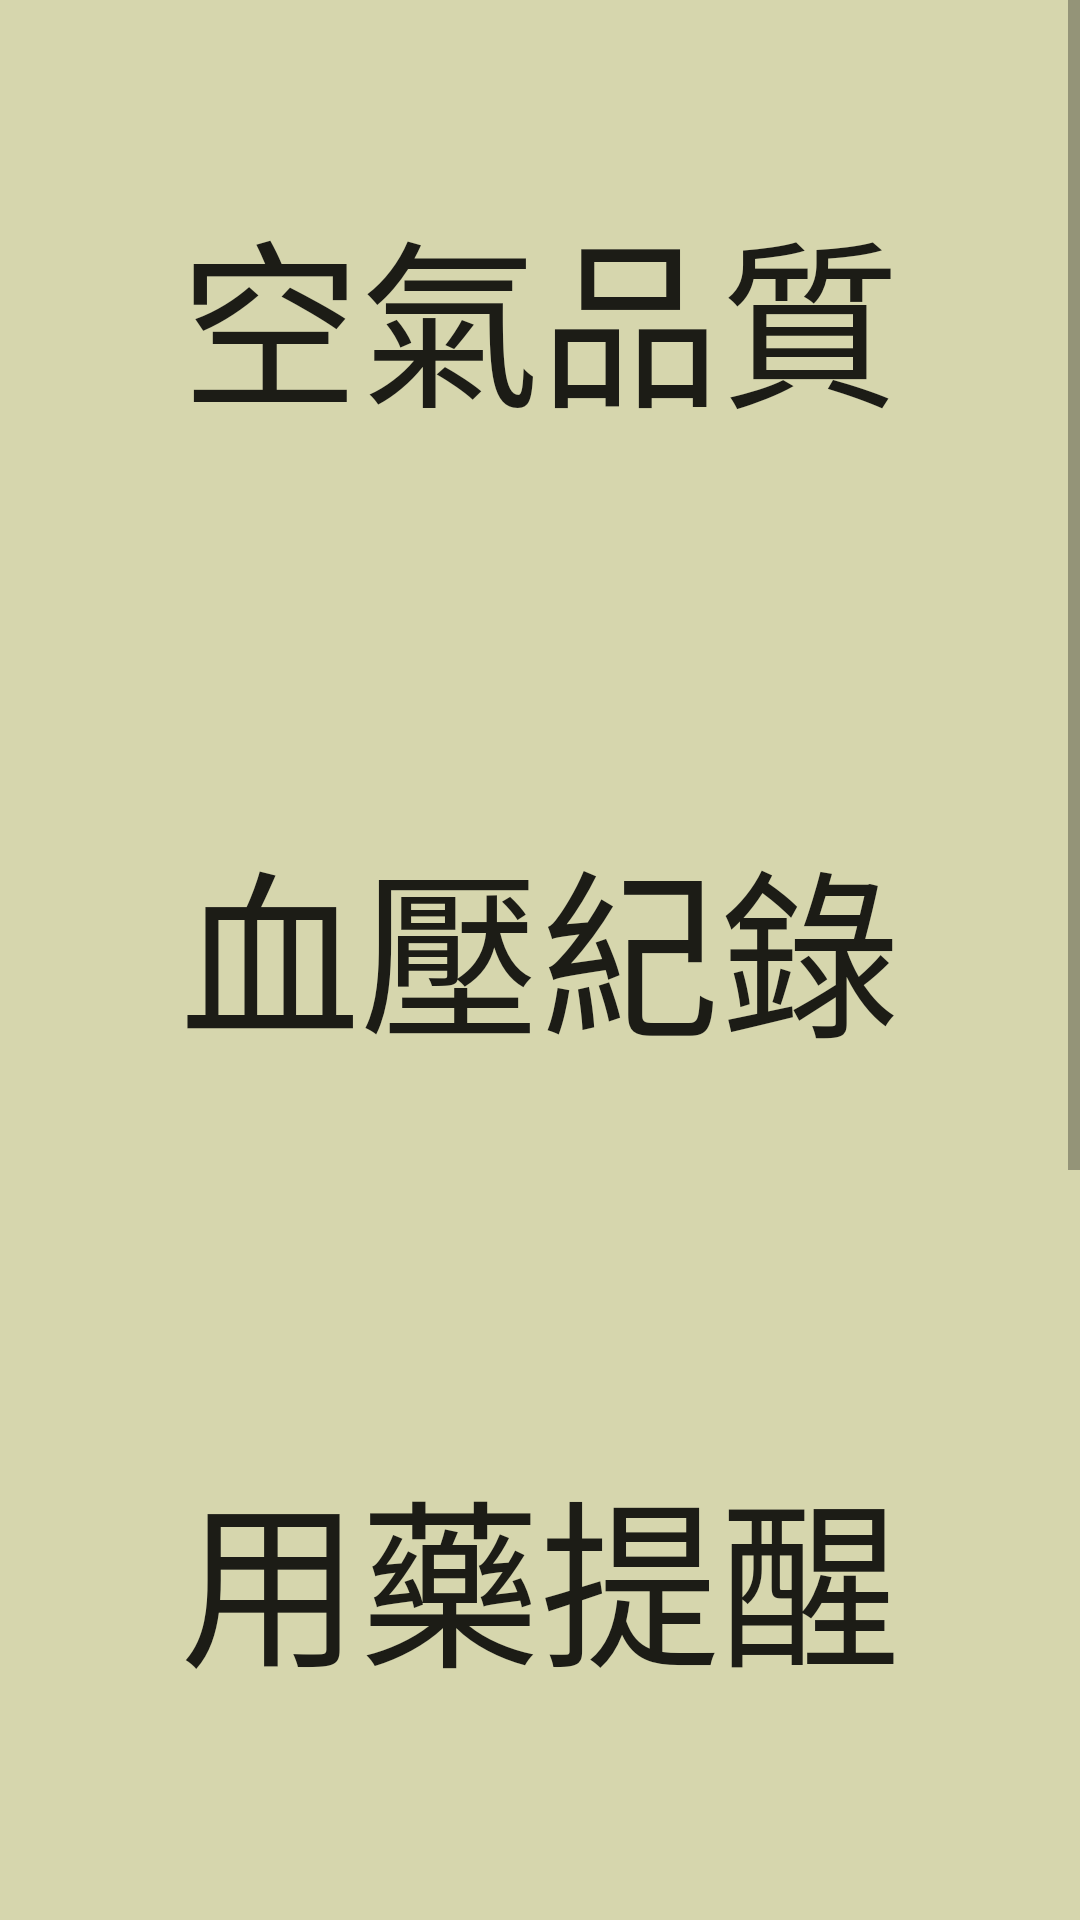

The Android layout XML behind this screen, and the referenced resources:
<!-- AndroidManifest.xml: application theme Theme.Home -->
<!-- res/layout/activity_main.xml -->
<LinearLayout android:layout_width="match_parent"
    android:layout_height="match_parent"
    xmlns:app="http://schemas.android.com/apk/res-auto"
    android:orientation="vertical"
    xmlns:android="http://schemas.android.com/apk/res/android">


        <ScrollView
            android:layout_width="match_parent"
            android:layout_height="match_parent"
            android:background="#D6D6AD">



            <LinearLayout
                android:layout_width="match_parent"
                android:layout_height="match_parent"
                android:orientation="vertical"
                android:gravity="center">

                <Button
                    android:id="@+id/bt_air_quality"
                    android:layout_width="360dp"
                    android:layout_height="200dp"
                    android:layout_margin="5dp"
                    android:background="@drawable/rounded_button"
                    android:text="空氣品質"
                    android:textSize="60sp" />

                <Button
                    android:id="@+id/bt_heart_sleep"
                    android:layout_width="360dp"
                    android:layout_height="200dp"
                    android:layout_margin="5dp"
                    android:background="@drawable/rounded_button"
                    android:text="血壓紀錄"
                    android:textSize="60sp" />

                <Button
                    android:id="@+id/bt_medications"
                    android:layout_width="360dp"
                    android:layout_height="200dp"
                    android:background="@drawable/rounded_button"
                    android:layout_margin="5dp"
                    android:text="用藥提醒"
                    android:textSize="60sp" />

                <Button
                    android:id="@+id/bt_medications_list"
                    android:layout_width="360dp"
                    android:layout_height="200dp"
                    android:background="@drawable/rounded_button"
                    android:layout_margin="5dp"
                    android:text="提醒列表"
                    android:textSize="60sp" />

                <Button
                    android:id="@+id/bt_history"
                    android:layout_width="360dp"
                    android:layout_height="200dp"
                    android:background="@drawable/rounded_button"
                    android:layout_margin="5dp"
                    android:text="行事曆"
                    android:textSize="60sp" />


            </LinearLayout>

        </ScrollView>

    </LinearLayout>
<!-- resources referenced by this layout -->
<resources>
  <!-- drawable rounded_button (drawable) -->
  <?xml version="1.0" encoding="utf-8"?>
  <shape xmlns:android="http://schemas.android.com/apk/res/android"
      android:shape="rectangle">
      <corners android:radius="40dp"/>
  
  
  </shape>
  <style name="Theme.Home" parent="Theme.MaterialComponents.DayNight.DarkActionBar">
          
          <item name="windowNoTitle">true</item>
          <item name="colorPrimary">@color/bt_color</item>
  
          <item name="colorPrimaryVariant">@color/bt_color</item>
          <item name="colorOnPrimary">@color/white</item>
          
          <item name="colorSecondary">@color/teal_200</item>
          <item name="colorSecondaryVariant">@color/teal_700</item>
          <item name="colorOnSecondary">@color/black</item>
  
  
  
          
          <item name="android:statusBarColor">?attr/colorPrimaryVariant</item>
          
      </style>
  <color name="bt_color">#6D5641</color>
  <color name="white">#FFFFFFFF</color>
  <color name="teal_200">#FF9797</color>
  <color name="teal_700">#FF018786</color>
  <color name="black">#FF000000</color>
</resources>
